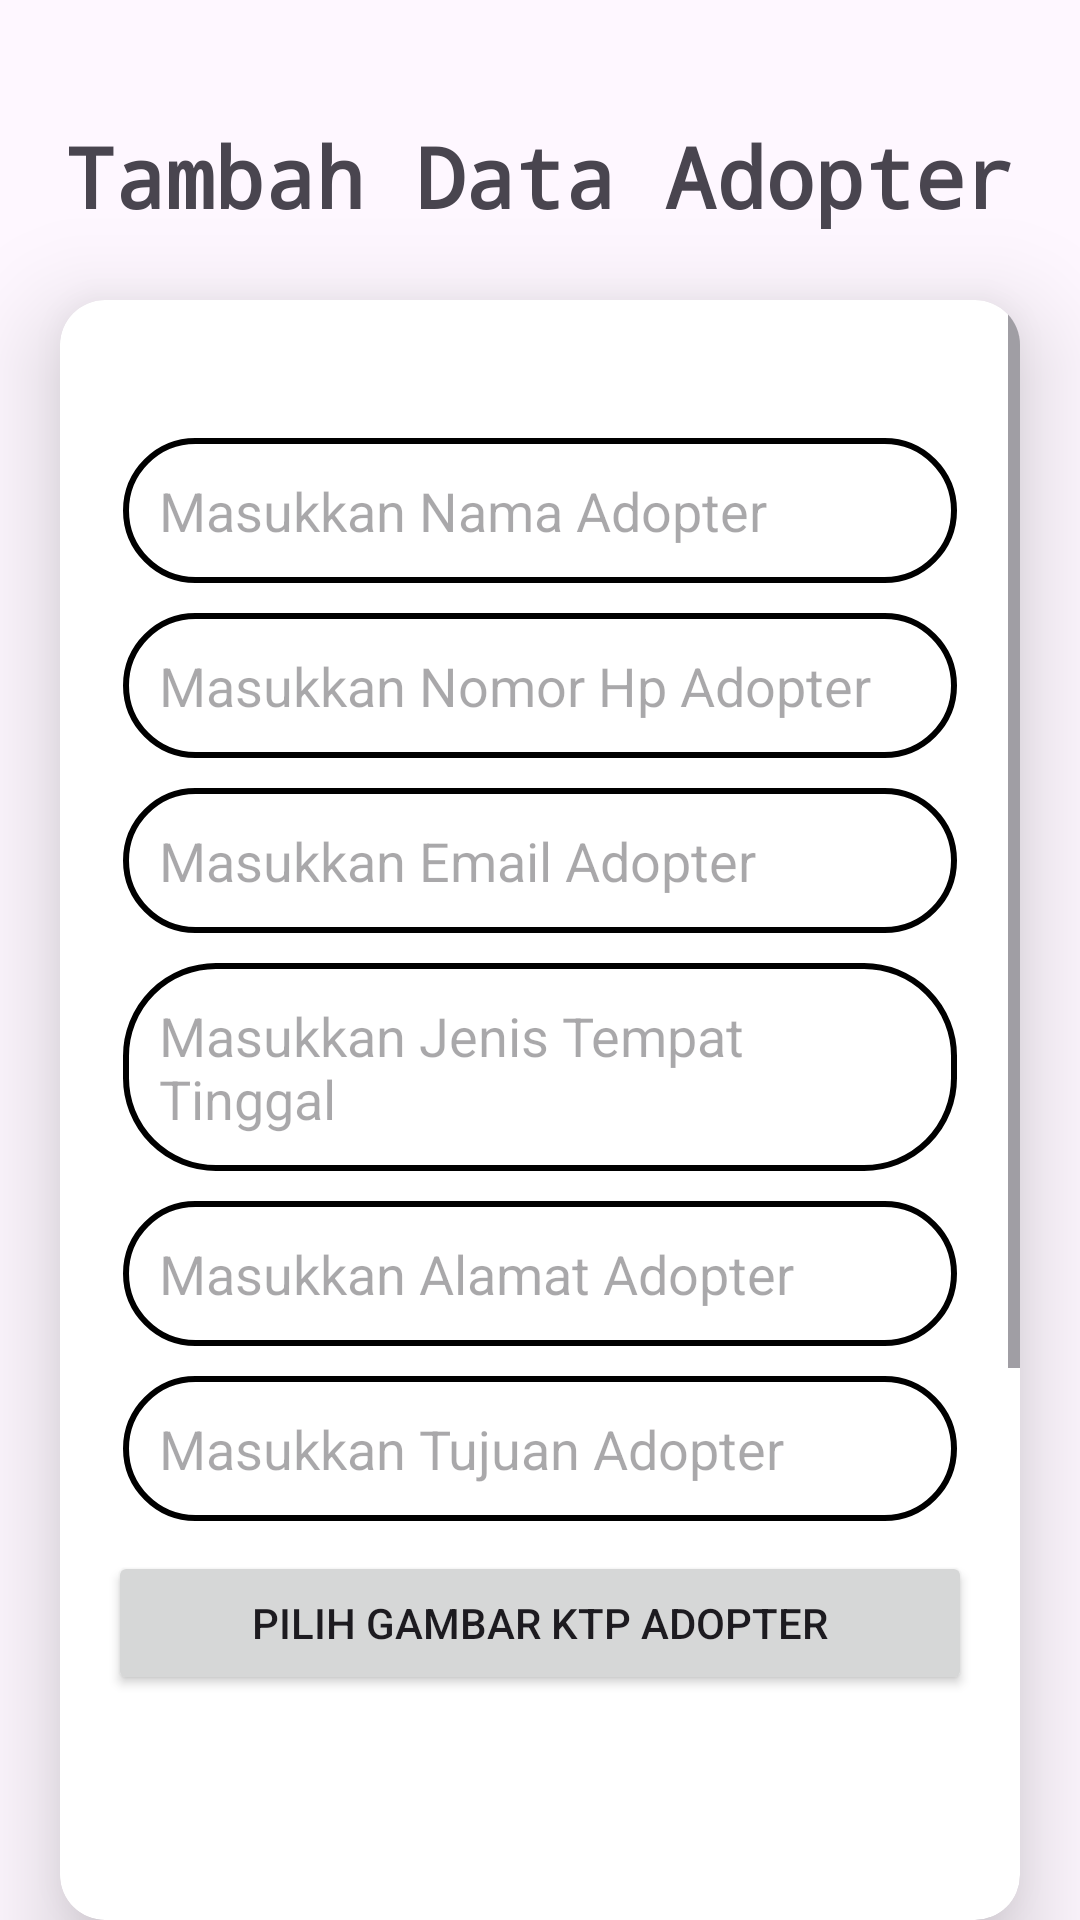

Reconstruct the res/layout file that produces this screen, plus the resources it refers to.
<!-- AndroidManifest.xml: application theme Theme.ProjectPMobile -->
<!-- res/layout/activity_tambah_data_adopter.xml -->
<?xml version="1.0" encoding="utf-8"?>
<RelativeLayout xmlns:android="http://schemas.android.com/apk/res/android"
    xmlns:app="http://schemas.android.com/apk/res-auto"
    xmlns:tools="http://schemas.android.com/tools"
    android:layout_width="match_parent"
    android:layout_height="match_parent"
    tools:context=".TambahDataAdopterActivity">

    <TextView
        android:layout_width="match_parent"
        android:layout_height="wrap_content"
        android:layout_gravity="center_horizontal"
        android:layout_marginTop="40dp"
        android:fontFamily="monospace"
        android:text="Tambah Data Adopter"
        android:textAlignment="center"
        android:textSize="28sp"
        android:textStyle="bold" />

    <androidx.cardview.widget.CardView
        android:layout_width="match_parent"
        android:layout_height="600dp"
        android:layout_marginStart="20dp"
        android:layout_marginTop="100dp"
        android:layout_marginEnd="20dp"
        app:cardCornerRadius="15dp"
        app:cardElevation="20dp">

        <ScrollView
            android:layout_width="match_parent"
            android:layout_height="wrap_content">

            <LinearLayout
                android:layout_width="match_parent"
                android:layout_height="match_parent"
                android:orientation="vertical"
                android:padding="16dp">

                <EditText
                    android:id="@+id/et_nama_adopter"
                    android:layout_width="match_parent"
                    android:layout_height="wrap_content"
                    android:layout_marginLeft="5dp"
                    android:layout_marginTop="30dp"
                    android:layout_marginRight="5dp"
                    android:layout_marginBottom="5dp"
                    android:background="@drawable/border"
                    android:hint="Masukkan Nama Adopter"
                    android:padding="12dp" />

                <EditText
                    android:id="@+id/et_nohp_adopter"
                    android:layout_width="match_parent"
                    android:layout_height="wrap_content"
                    android:layout_margin="5dp"
                    android:background="@drawable/border"
                    android:hint="Masukkan Nomor Hp Adopter"
                    android:padding="12dp" />

                <EditText
                    android:id="@+id/et_email_adopter"
                    android:layout_width="match_parent"
                    android:layout_height="wrap_content"
                    android:layout_margin="5dp"
                    android:background="@drawable/border"
                    android:hint="Masukkan Email Adopter"
                    android:padding="12dp" />

                <EditText
                    android:id="@+id/et_jenisRumah_adopter"
                    android:layout_width="match_parent"
                    android:layout_height="wrap_content"
                    android:layout_margin="5dp"
                    android:background="@drawable/border"
                    android:hint="Masukkan Jenis Tempat Tinggal"
                    android:padding="12dp" />

                <EditText
                    android:id="@+id/et_alamat_adopter"
                    android:layout_width="match_parent"
                    android:layout_height="wrap_content"
                    android:layout_margin="5dp"
                    android:background="@drawable/border"
                    android:hint="Masukkan Alamat Adopter"
                    android:padding="12dp" />

                <EditText
                    android:id="@+id/et_tujuan_adopter"
                    android:layout_width="match_parent"
                    android:layout_height="wrap_content"
                    android:layout_margin="5dp"
                    android:background="@drawable/border"
                    android:hint="Masukkan Tujuan Adopter"
                    android:inputType="textMultiLine"
                    android:padding="12dp" />

                <Button
                    android:id="@+id/btn_pilihImage_adopter"
                    android:layout_width="match_parent"
                    android:layout_height="wrap_content"
                    android:layout_marginTop="5dp"
                    android:text="Pilih Gambar KTP Adopter" />

                <ImageView
                    android:id="@+id/iv_tambahData_adopter"
                    android:layout_width="match_parent"
                    android:layout_height="250dp"
                    android:layout_marginTop="10dp"
                    android:layout_marginBottom="5dp"
                    android:src="@drawable/upload_image_btn"
                    android:scaleType="fitCenter"/>

                <Button
                    android:id="@+id/btn_tambahData_adopter"
                    android:layout_width="match_parent"
                    android:layout_height="wrap_content"
                    android:layout_marginTop="5dp"
                    android:layout_marginBottom="20dp"
                    android:text="Tambah Data" />

            </LinearLayout>
        </ScrollView>

    </androidx.cardview.widget.CardView>

</RelativeLayout>
<!-- resources referenced by this layout -->
<resources>
  <!-- drawable border (drawable) -->
  <?xml version="1.0" encoding="utf-8"?>
  <shape xmlns:android="http://schemas.android.com/apk/res/android"
      android:shape="rectangle">
      <stroke
          android:width="2dp"
          android:color="@color/Black"/>
      <corners
          android:radius="30dp"/>
  </shape>
  <style name="Theme.ProjectPMobile" parent="Base.Theme.ProjectPMobile" />
  <style name="Base.Theme.ProjectPMobile" parent="Theme.Material3.DayNight.NoActionBar">
          
          
      </style>
</resources>
